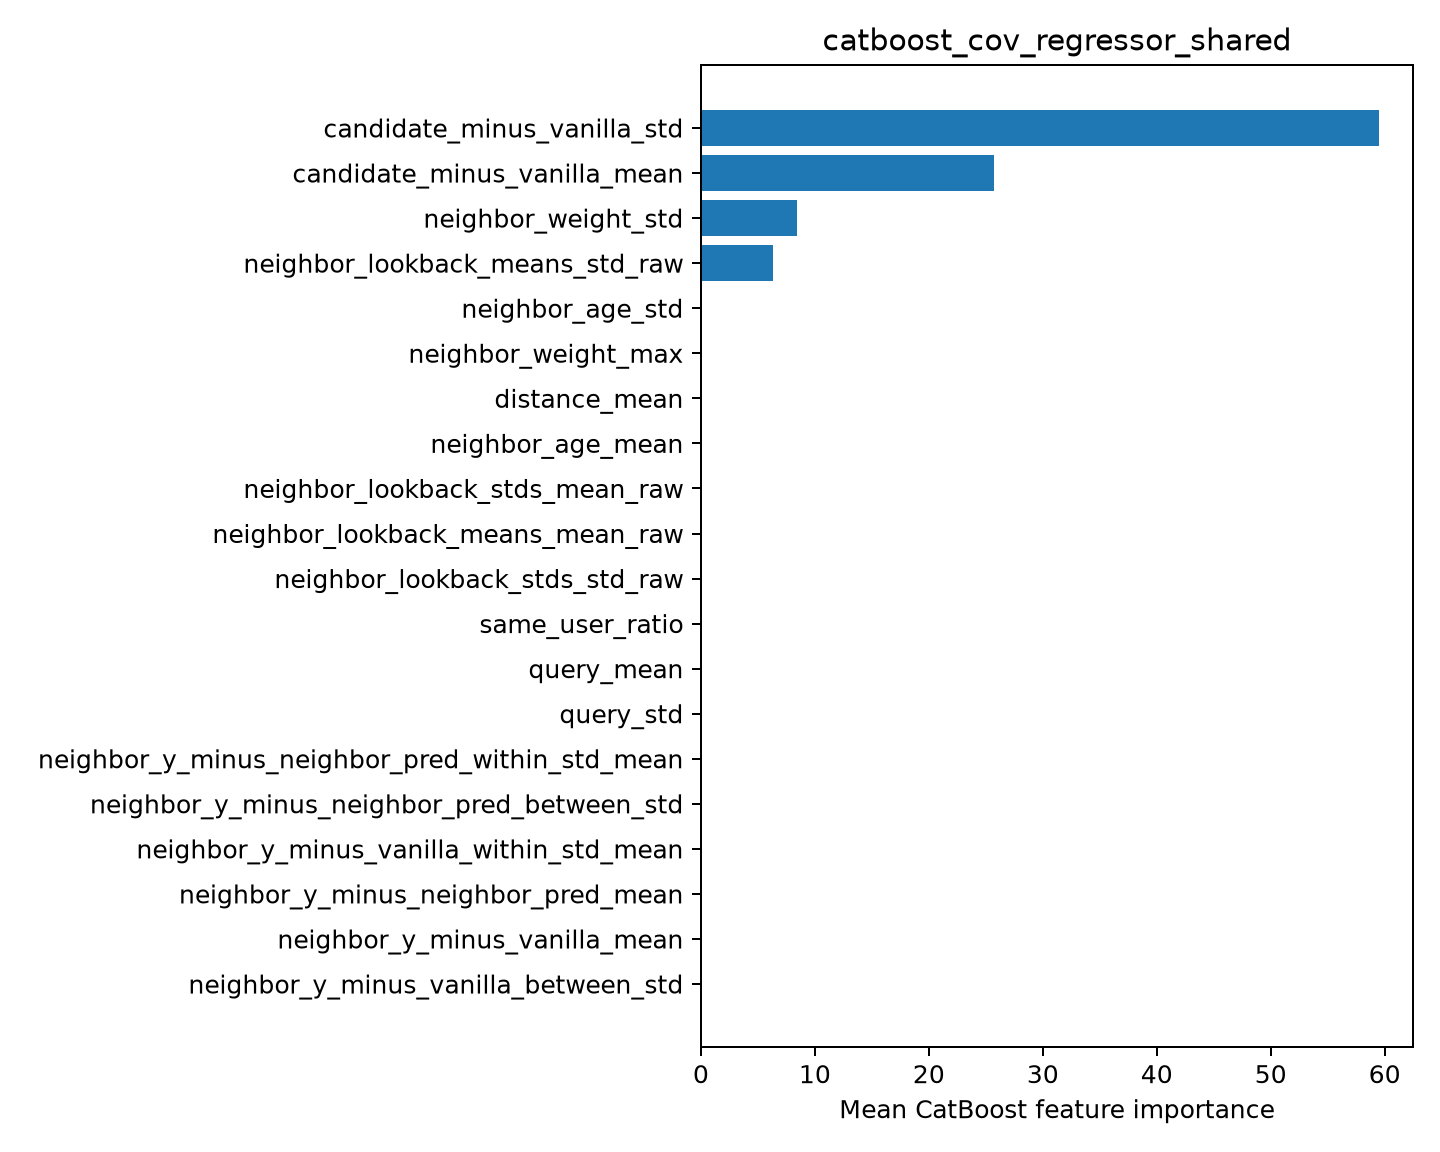

The file beside this chart, header and first rows:
feature, importance
candidate_minus_vanilla_std, 59.51
candidate_minus_vanilla_mean, 25.72
neighbor_weight_std, 8.461
neighbor_lookback_means_std_raw, 6.306
neighbor_age_std, 0.0
neighbor_weight_max, 0.0
distance_mean, 0.0
neighbor_age_mean, 0.0
neighbor_lookback_stds_mean_raw, 0.0
neighbor_lookback_means_mean_raw, 0.0
neighbor_lookback_stds_std_raw, 0.0
same_user_ratio, 0.0
query_mean, 0.0
query_std, 0.0
neighbor_y_minus_neighbor_pred_within_st…, 0.0
neighbor_y_minus_neighbor_pred_between_s…, 0.0
neighbor_y_minus_vanilla_within_std_mean, 0.0
neighbor_y_minus_neighbor_pred_mean, 0.0
neighbor_y_minus_vanilla_mean, 0.0
neighbor_y_minus_vanilla_between_std, 0.0
